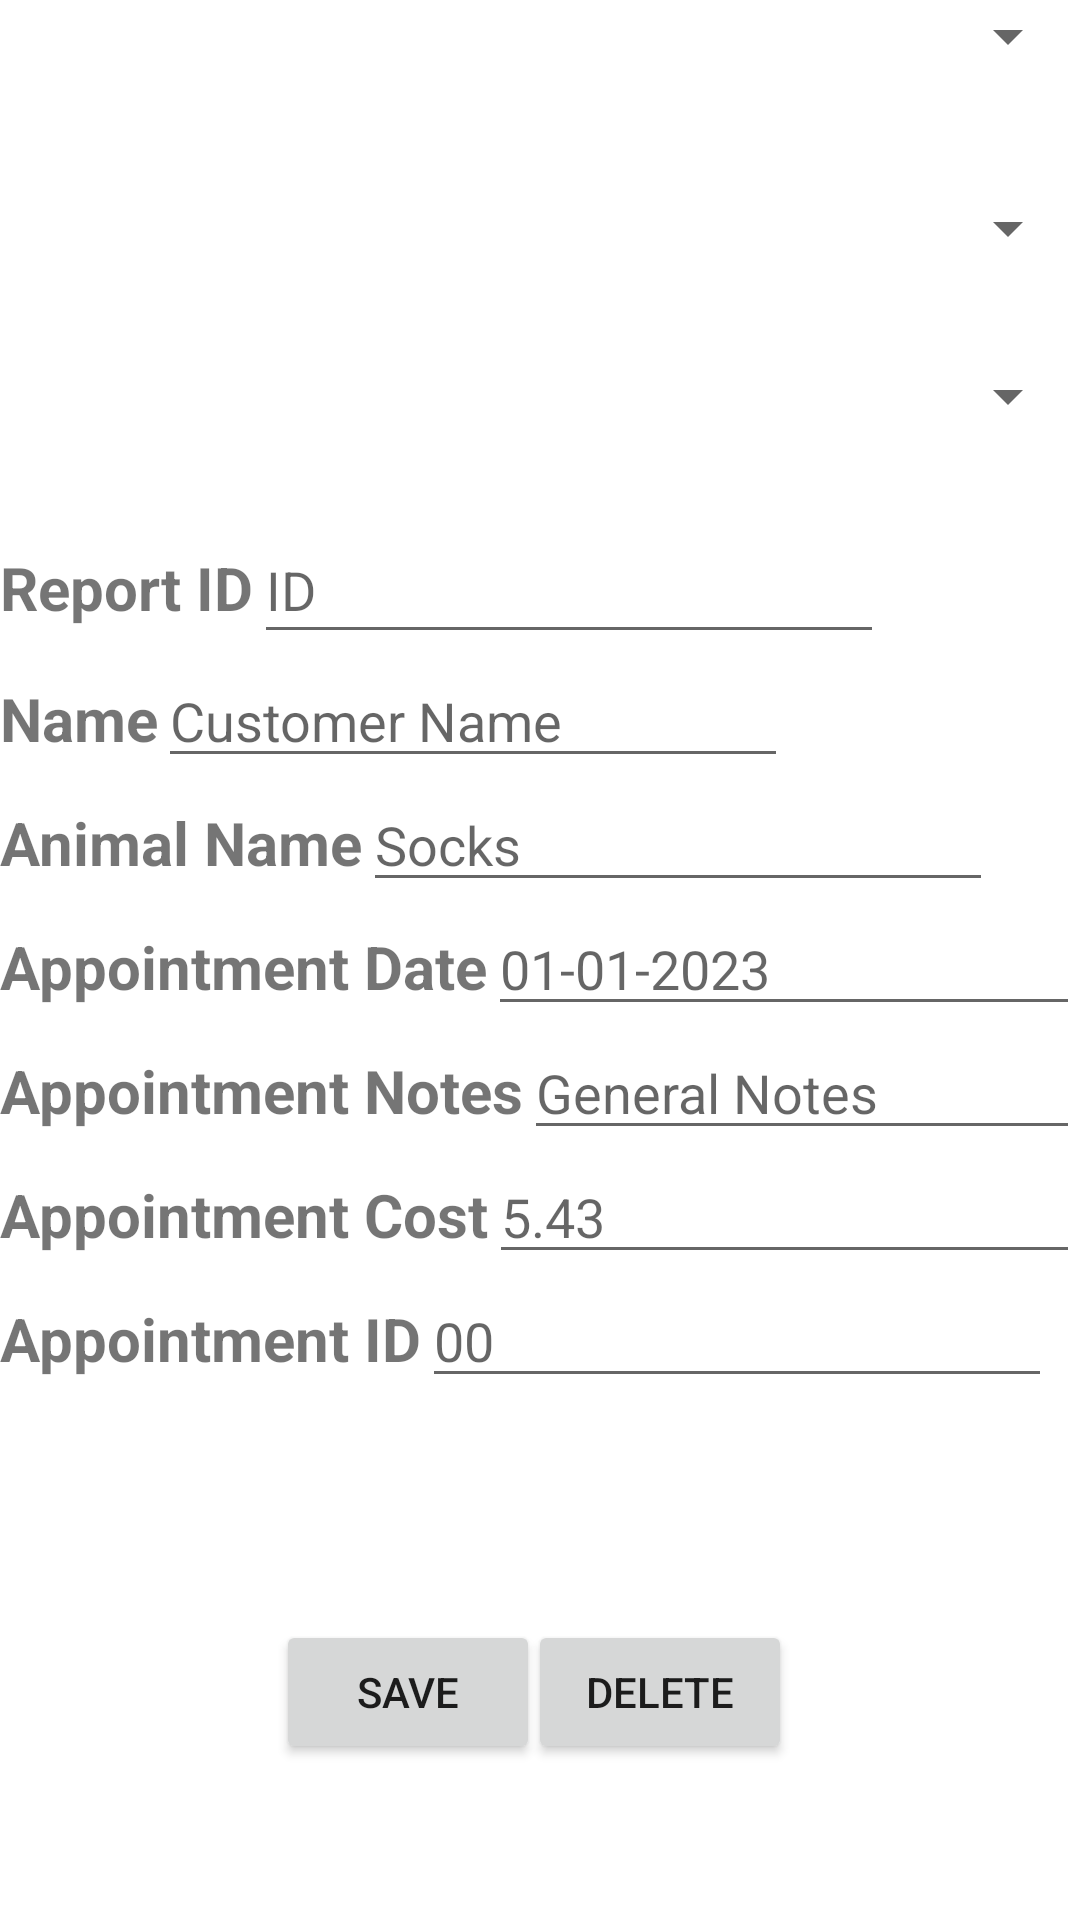

Android layout source for this screen:
<!-- AndroidManifest.xml: application theme Theme.HomeVetPro -->
<!-- res/layout/activity_report_detail.xml -->
<?xml version="1.0" encoding="utf-8"?>
<androidx.constraintlayout.widget.ConstraintLayout xmlns:android="http://schemas.android.com/apk/res/android"
    xmlns:app="http://schemas.android.com/apk/res-auto"
    xmlns:tools="http://schemas.android.com/tools"
    android:layout_width="match_parent"
    android:layout_height="match_parent"
    tools:context=".UI.ReportDetail">

    <ScrollView
        android:id="@+id/scrollView"
        android:layout_width="match_parent"
        android:layout_height="300dp"
        android:layout_marginTop="172dp"
        android:orientation="vertical"
        app:layout_constraintTop_toTopOf="parent"
        tools:layout_editor_absoluteX="0dp">

        <LinearLayout
            android:layout_width="match_parent"
            android:layout_height="wrap_content"
            android:orientation="vertical">

            <LinearLayout
                android:layout_width="wrap_content"
                android:layout_height="wrap_content"
                android:orientation="horizontal">

                <TextView
                    android:id="@+id/textViewReportID"
                    android:layout_width="wrap_content"
                    android:layout_height="wrap_content"
                    android:text="Report ID"
                    android:textSize="20sp"
                    android:textStyle="bold" />

                <EditText
                    android:id="@+id/editTextReportID"
                    android:layout_width="210dp"
                    android:layout_height="46dp"
                    android:clickable="false"
                    android:ems="10"
                    android:hint="ID"
                    android:inputType="none" />

            </LinearLayout>

            <LinearLayout
                android:layout_width="wrap_content"
                android:layout_height="wrap_content"
                android:orientation="horizontal">

                <TextView
                    android:id="@+id/textViewReportCustName"
                    android:layout_width="wrap_content"
                    android:layout_height="wrap_content"
                    android:text="Name"
                    android:textSize="20sp"
                    android:textStyle="bold" />

                <EditText
                    android:id="@+id/editTextReportCustomerName"
                    android:layout_width="wrap_content"
                    android:layout_height="wrap_content"
                    android:ems="10"
                    android:hint="Customer Name" />

            </LinearLayout>

            <LinearLayout
                android:layout_width="wrap_content"
                android:layout_height="wrap_content"
                android:orientation="horizontal">

                <TextView
                    android:id="@+id/textViewReportAnimalName"
                    android:layout_width="wrap_content"
                    android:layout_height="wrap_content"
                    android:text="Animal Name"
                    android:textSize="20sp"
                    android:textStyle="bold" />

                <EditText
                    android:id="@+id/editTextReportAnimalName"
                    android:layout_width="wrap_content"
                    android:layout_height="wrap_content"
                    android:ems="10"
                    android:hint="Socks" />

            </LinearLayout>

            <LinearLayout
                android:layout_width="wrap_content"
                android:layout_height="wrap_content"
                android:orientation="horizontal">

                <TextView
                    android:id="@+id/textViewReportAppDate"
                    android:layout_width="wrap_content"
                    android:layout_height="wrap_content"
                    android:text="Appointment Date"
                    android:textSize="20sp"
                    android:textStyle="bold" />

                <EditText
                    android:id="@+id/editTextReportAppDate"
                    android:layout_width="wrap_content"
                    android:layout_height="wrap_content"
                    android:ems="10"
                    android:hint="01-01-2023" />
            </LinearLayout>

            <LinearLayout
                android:layout_width="wrap_content"
                android:layout_height="wrap_content"
                android:orientation="horizontal">

                <TextView
                    android:id="@+id/textViewReportAppNotes"
                    android:layout_width="wrap_content"
                    android:layout_height="wrap_content"
                    android:text="Appointment Notes"
                    android:textSize="20sp"
                    android:textStyle="bold" />

                <EditText
                    android:id="@+id/editTextReportAppNotes"
                    android:layout_width="wrap_content"
                    android:layout_height="wrap_content"
                    android:ems="10"
                    android:hint="General Notes"
                    android:inputType="textMultiLine" />
            </LinearLayout>

            <LinearLayout
                android:layout_width="wrap_content"
                android:layout_height="wrap_content"
                android:orientation="horizontal">

                <TextView
                    android:id="@+id/textViewReportAppCost"
                    android:layout_width="wrap_content"
                    android:layout_height="wrap_content"
                    android:text="Appointment Cost"
                    android:textSize="20sp"
                    android:textStyle="bold" />

                <EditText
                    android:id="@+id/editTextReportAppCost"
                    android:layout_width="wrap_content"
                    android:layout_height="wrap_content"
                    android:ems="10"
                    android:hint="5.43" />
            </LinearLayout>

            <LinearLayout
                android:layout_width="wrap_content"
                android:layout_height="wrap_content"
                android:orientation="horizontal">

                <TextView
                    android:id="@+id/textViewReportAppID"
                    android:layout_width="wrap_content"
                    android:layout_height="wrap_content"
                    android:text="Appointment ID"
                    android:textSize="20sp"
                    android:textStyle="bold" />

                <EditText
                    android:id="@+id/editTextReportAppID"
                    android:layout_width="wrap_content"
                    android:layout_height="wrap_content"
                    android:ems="10"
                    android:hint="00" />
            </LinearLayout>

        </LinearLayout>

    </ScrollView>

    <Button
        android:id="@+id/buttonReportSave"
        android:layout_width="wrap_content"
        android:layout_height="wrap_content"
        android:layout_marginStart="92dp"
        android:layout_marginBottom="52dp"
        android:text="Save"
        app:layout_constraintBottom_toBottomOf="parent"
        app:layout_constraintStart_toStartOf="parent" />

    <Button
        android:id="@+id/buttonReportDelete"
        android:layout_width="wrap_content"
        android:layout_height="wrap_content"
        android:layout_marginEnd="96dp"
        android:layout_marginBottom="52dp"
        android:text="Delete"
        app:layout_constraintBottom_toBottomOf="parent"
        app:layout_constraintEnd_toEndOf="parent" />

    <Spinner
        android:id="@+id/spinnerCustomer"
        android:layout_width="match_parent"
        android:layout_height="wrap_content"
        app:layout_constraintStart_toStartOf="parent"
        app:layout_constraintTop_toTopOf="parent" />

    <Spinner
        android:id="@+id/spinnerAnimal"
        android:layout_width="match_parent"
        android:layout_height="wrap_content"
        android:layout_marginTop="40dp"
        app:layout_constraintStart_toStartOf="parent"
        app:layout_constraintTop_toBottomOf="@+id/spinnerCustomer" />

    <Spinner
        android:id="@+id/spinnerAppointment"
        android:layout_width="match_parent"
        android:layout_height="wrap_content"
        android:layout_marginTop="32dp"
        app:layout_constraintStart_toStartOf="parent"
        app:layout_constraintTop_toBottomOf="@+id/spinnerAnimal" />

</androidx.constraintlayout.widget.ConstraintLayout>
<!-- resources referenced by this layout -->
<resources>
  <style name="Theme.HomeVetPro" parent="Theme.MaterialComponents.DayNight.DarkActionBar">
          
          <item name="colorPrimary">@color/purple_500</item>
          <item name="colorPrimaryVariant">@color/purple_700</item>
          <item name="colorOnPrimary">@color/white</item>
          
          <item name="colorSecondary">@color/teal_200</item>
          <item name="colorSecondaryVariant">@color/teal_700</item>
          <item name="colorOnSecondary">@color/black</item>
          
          <item name="android:statusBarColor">?attr/colorPrimaryVariant</item>
          
      </style>
  <!-- not gathered from this repository: default colours our renderer supplied (Android Studio template values) -->
  <color name="purple_500">#FF6200EE</color>
  <color name="purple_700">#FF3700B3</color>
  <color name="teal_200">#FF03DAC5</color>
  <color name="teal_700">#FF018786</color>
  <color name="black">#FF000000</color>
  <color name="white">#FFFFFFFF</color>
</resources>
